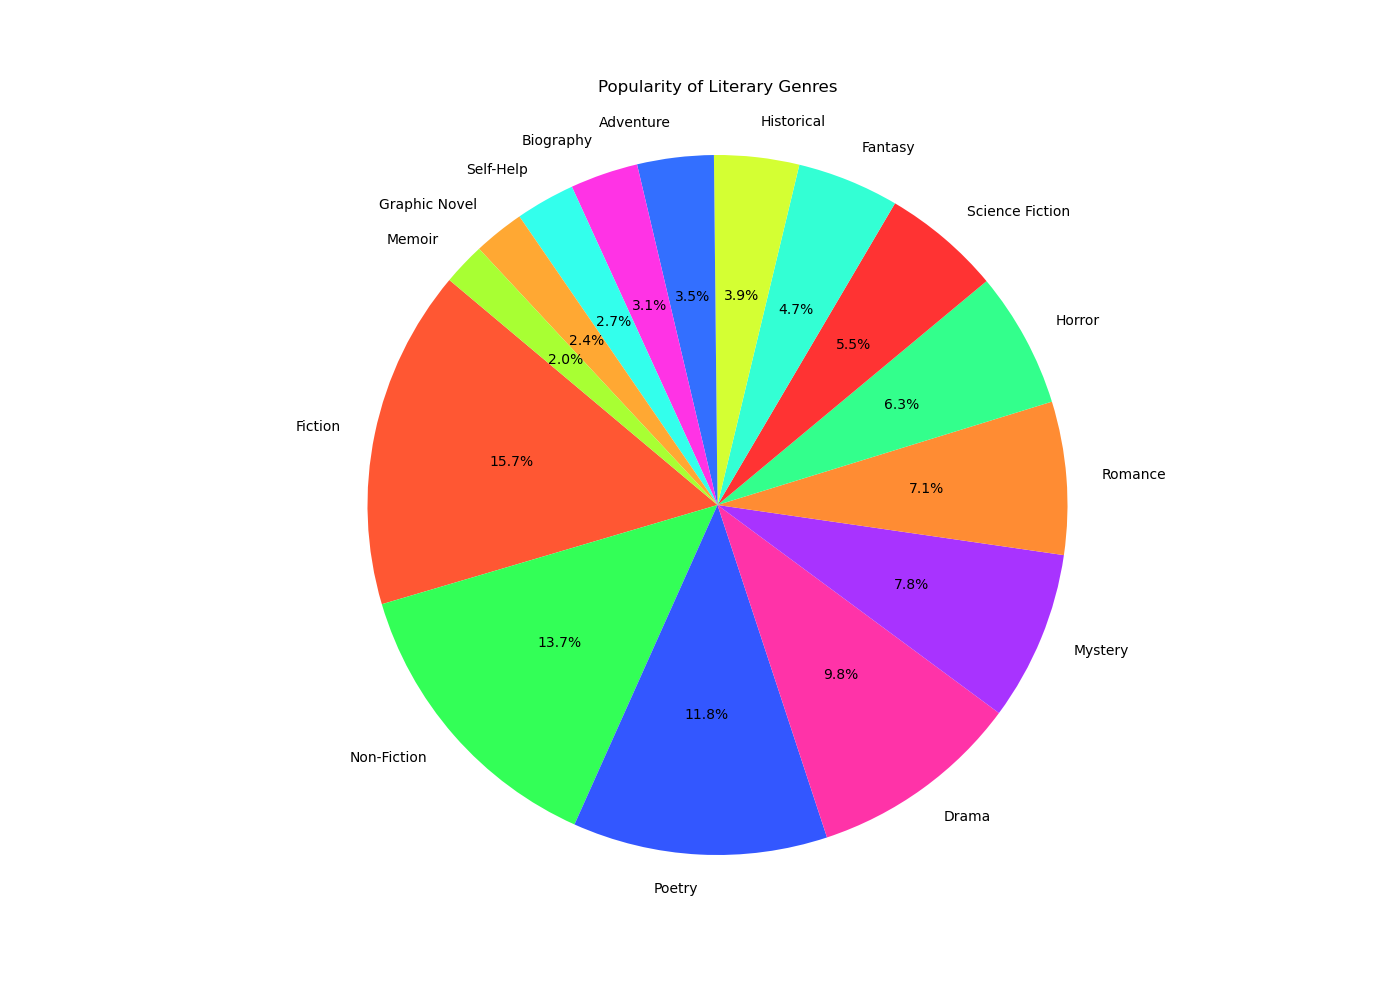

The table this chart was drawn from, first rows:
Activity, Value, Color
Fiction, 400, #FF5733
Non-Fiction, 350, #33FF57
Poetry, 300, #3357FF
Drama, 250, #FF33A8
Mystery, 200, #A833FF
Romance, 180, #FF8C33
Horror, 160, #33FF8C
Science Fiction, 140, #FF3333
Fantasy, 120, #33FFD4
Historical, 100, #D4FF33
Adventure, 90, #336FFF
Biography, 80, #FF33E5
Self-Help, 70, #33FFEC
Graphic Novel, 60, #FFA833
Memoir, 50, #A8FF33
